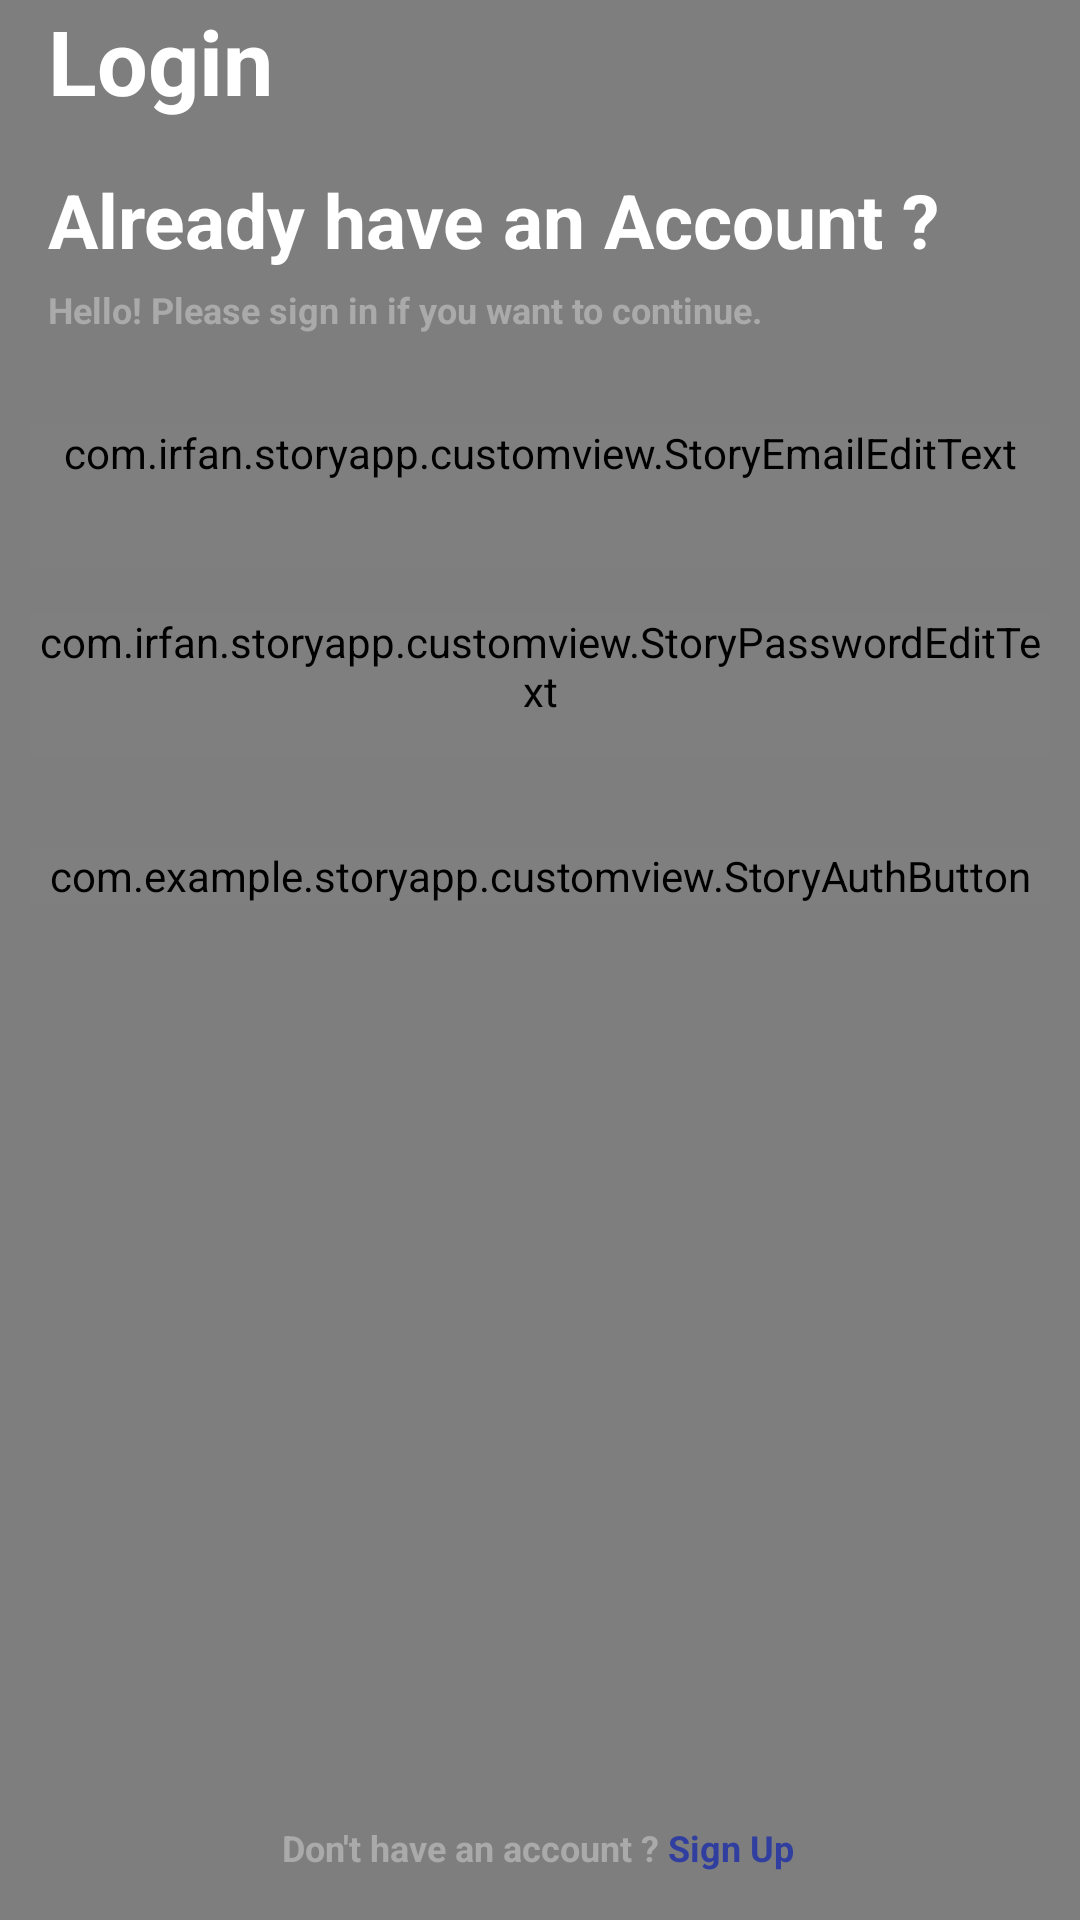

Produce the Android XML layout that renders to this screen, including the resource entries it uses.
<!-- AndroidManifest.xml: application theme Theme.StoryApp -->
<!-- res/layout/fragment_login.xml -->
<?xml version="1.0" encoding="utf-8"?>
<androidx.constraintlayout.widget.ConstraintLayout xmlns:android="http://schemas.android.com/apk/res/android"
    xmlns:app="http://schemas.android.com/apk/res-auto"
    xmlns:tools="http://schemas.android.com/tools"
    android:layout_width="match_parent"
    android:layout_height="match_parent"
    android:background="@color/grey"
    app:layoutDescription="@xml/fragment_login_scene"
    tools:context=".auth.login.LoginFragment">

    <TextView
        android:id="@+id/tv_login"
        android:layout_width="wrap_content"
        android:layout_height="0dp"
        android:layout_marginStart="16dp"
        android:text="@string/str_login"
        android:textColor="@color/white"
        android:textSize="30sp"
        android:textStyle="bold"
        app:layout_constraintStart_toStartOf="parent"
        tools:layout_editor_absoluteY="178dp" />

    <View
        android:id="@+id/background_login_view"
        android:layout_width="0dp"
        android:layout_height="0dp"
        android:background="@drawable/bg_white_rounded"
        app:layout_constraintEnd_toEndOf="parent"
        app:layout_constraintStart_toStartOf="parent"
        app:layout_constraintTop_toBottomOf="parent" />

    <TextView
        android:id="@+id/tv_have_account"
        android:layout_width="wrap_content"
        android:layout_height="0dp"
        android:layout_marginStart="16dp"
        android:layout_marginTop="16dp"
        android:text="@string/str_title_login"
        android:textColor="@color/white"
        android:textSize="25sp"
        android:textStyle="bold"
        app:layout_constraintStart_toStartOf="@+id/background_login_view"
        app:layout_constraintTop_toBottomOf="@+id/tv_login" />

    <TextView
        android:id="@+id/tv_description"
        android:layout_width="wrap_content"
        android:layout_height="0dp"
        android:layout_marginTop="5dp"
        android:text="@string/str_desc_login"
        android:textColor="@android:color/darker_gray"
        android:textSize="12sp"
        android:textStyle="bold"
        app:layout_constraintStart_toStartOf="@+id/tv_have_account"
        app:layout_constraintTop_toBottomOf="@+id/tv_have_account" />

    <com.irfan.storyapp.customview.StoryEmailEditText
        android:id="@+id/ed_login_email"
        android:layout_width="0dp"
        android:layout_height="wrap_content"
        android:layout_marginHorizontal="10dp"
        android:layout_marginTop="30dp"
        android:minHeight="48dp"
        app:layout_constraintEnd_toEndOf="@+id/background_login_view"
        app:layout_constraintStart_toStartOf="@+id/background_login_view"
        app:layout_constraintTop_toBottomOf="@+id/tv_description" />

    <com.irfan.storyapp.customview.StoryPasswordEditText
        android:id="@+id/ed_login_password"
        android:layout_width="0dp"
        android:layout_height="wrap_content"
        android:layout_marginHorizontal="10dp"
        android:layout_marginTop="15dp"
        android:minHeight="48dp"
        app:layout_constraintEnd_toEndOf="@+id/background_login_view"
        app:layout_constraintStart_toStartOf="@+id/background_login_view"
        app:layout_constraintTop_toBottomOf="@+id/ed_login_email" />

    <com.example.storyapp.customview.StoryAuthButton
        android:id="@+id/login_btn"
        android:layout_width="0dp"
        android:layout_height="wrap_content"
        android:layout_marginTop="30dp"
        android:enabled="false"
        app:layout_constraintEnd_toEndOf="@+id/ed_login_email"
        app:layout_constraintStart_toStartOf="@+id/ed_login_email"
        app:layout_constraintTop_toBottomOf="@+id/ed_login_password" />

    <TextView
        android:id="@+id/label_register_login_tv"
        android:layout_width="wrap_content"
        android:layout_height="0dp"
        android:layout_marginBottom="16dp"
        android:text="@string/str_button_to_register_in_login_page"
        android:textColor="@android:color/darker_gray"
        android:textSize="12sp"
        android:textStyle="bold"
        app:layout_constraintBottom_toBottomOf="parent"
        app:layout_constraintEnd_toEndOf="@+id/background_login_view"
        app:layout_constraintHorizontal_bias="0.497"
        app:layout_constraintStart_toStartOf="@+id/background_login_view" />

</androidx.constraintlayout.widget.ConstraintLayout>
<!-- resources referenced by this layout -->
<resources>
  <color name="grey">#7E7E7E</color>
  <color name="white">#FFFFFFFF</color>
  <string name="str_button_to_register_in_login_page">Don\'t have an account ? <font fgcolor="#303F9F">Sign Up</font></string>
  <string name="str_desc_login">Hello! Please sign in if you want to continue.</string>
  <string name="str_login">Login</string>
  <string name="str_title_login">Already have an Account ?</string>
  <style name="Theme.StoryApp" parent="Theme.MaterialComponents.DayNight.DarkActionBar">
          
          <item name="colorPrimary">@color/light_gray</item>
          <item name="colorPrimaryVariant">@color/grey</item>
          <item name="colorOnPrimary">@color/white</item>
          
          <item name="colorSecondary">@color/teal_200</item>
          <item name="colorSecondaryVariant">@color/teal_700</item>
          <item name="colorOnSecondary">@color/black</item>
          
          <item name="android:statusBarColor" tools:targetApi="l">?attr/colorPrimaryVariant</item>
          
      </style>
  <color name="light_gray">#B5B5B5</color>
  <color name="teal_200">#FF03DAC5</color>
  <color name="teal_700">#FF018786</color>
  <color name="black">#FF000000</color>
</resources>
